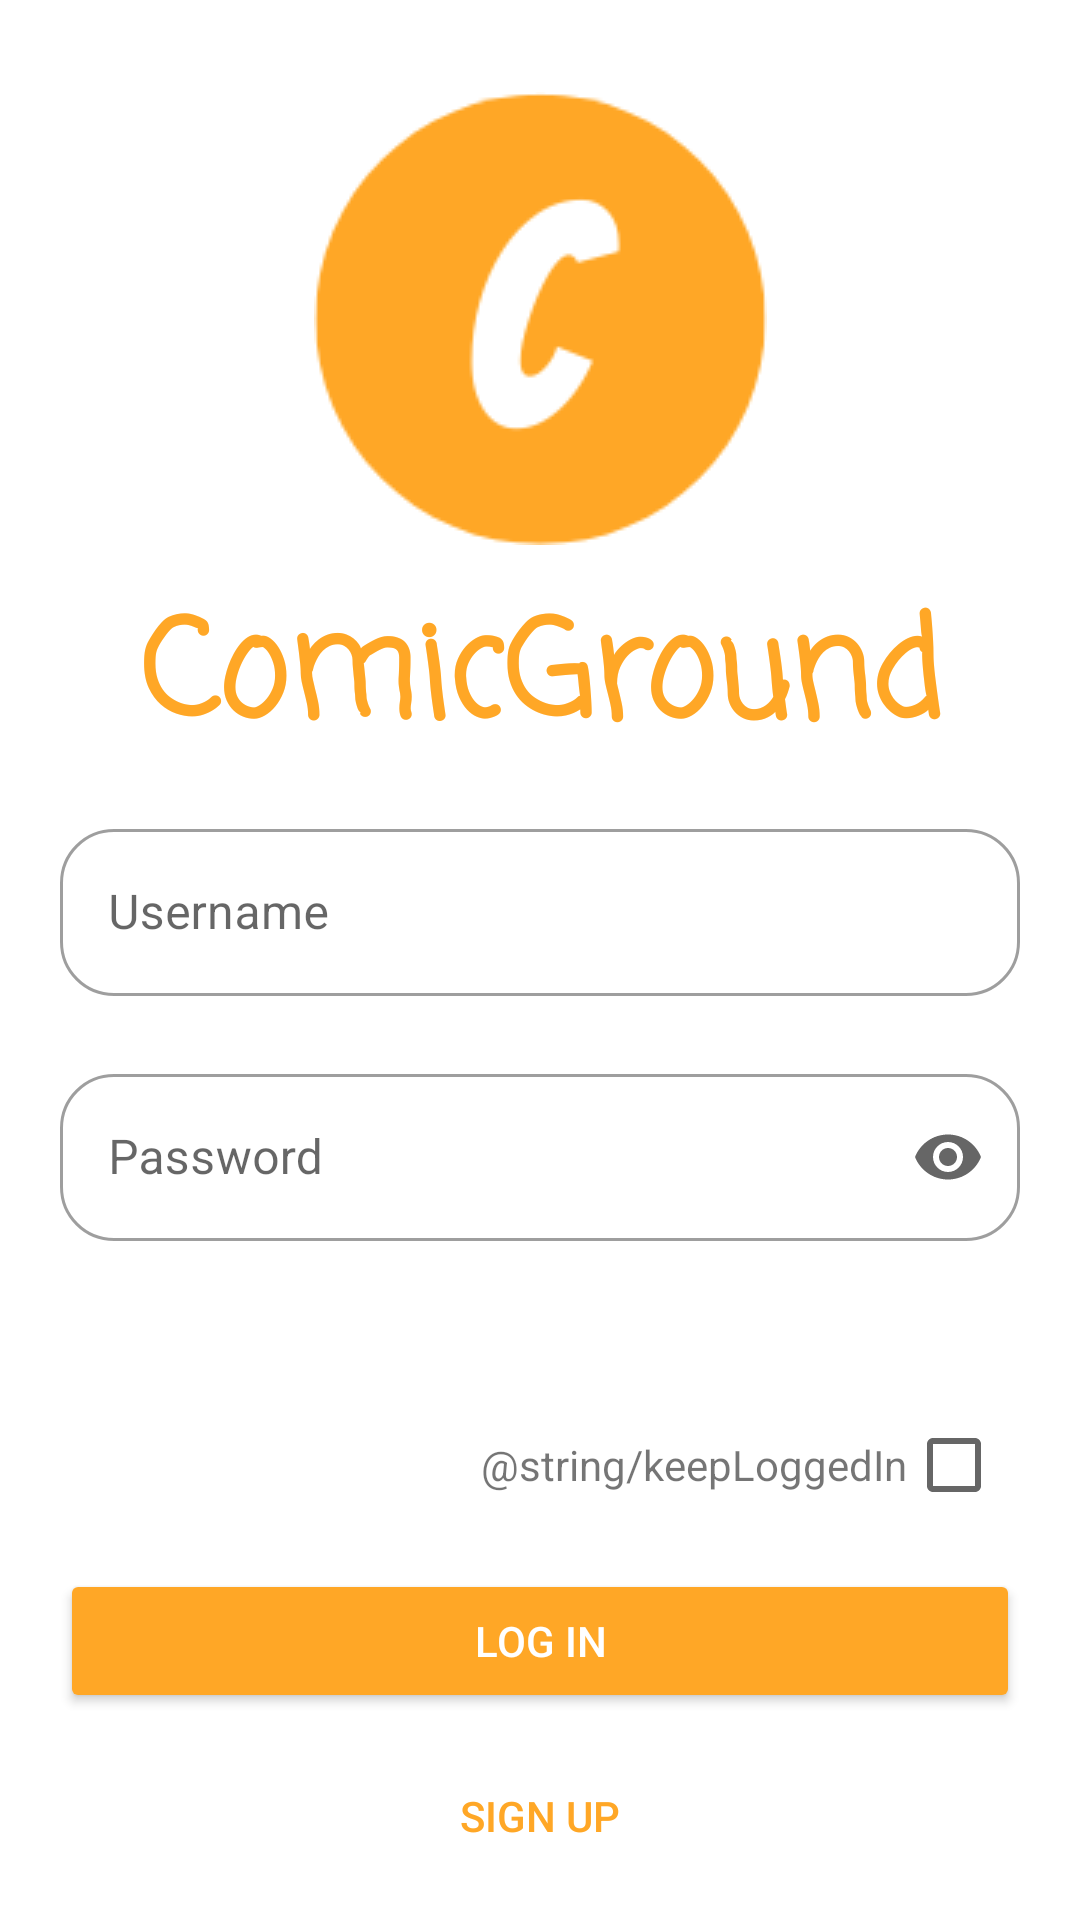

Layout XML and referenced resources for this Android screen:
<!-- AndroidManifest.xml: application theme Theme.ComicGround -->
<!-- res/layout/activity_inicio.xml -->
<?xml version="1.0" encoding="utf-8"?>
<androidx.constraintlayout.widget.ConstraintLayout xmlns:android="http://schemas.android.com/apk/res/android"
    xmlns:app="http://schemas.android.com/apk/res-auto"
    xmlns:tools="http://schemas.android.com/tools"
    android:layout_width="match_parent"
    android:layout_height="match_parent"
    tools:context=".activities.ActivityInicio"
    android:focusable="true"
    android:focusableInTouchMode="true">

    <ProgressBar
        android:id="@+id/progressBar"
        android:visibility="gone"
        android:layout_width="wrap_content"
        android:layout_height="wrap_content"
        app:layout_constraintEnd_toEndOf="parent"
        app:layout_constraintStart_toStartOf="parent"
        app:layout_constraintTop_toTopOf="parent"
        app:layout_constraintBottom_toBottomOf="parent" />

    <ScrollView
        android:layout_width="match_parent"
        android:layout_height="match_parent"
        android:fillViewport="true">

        <androidx.constraintlayout.widget.ConstraintLayout
            android:layout_width="match_parent"
            android:layout_height="wrap_content">

            <ImageView
                style="@style/logo"
                android:id="@+id/logo"
                android:layout_width="wrap_content"
                android:layout_height="wrap_content"
                android:layout_marginTop="20dp"
                app:layout_constraintBottom_toTopOf="@+id/tvNombreApp"
                app:layout_constraintEnd_toEndOf="parent"
                app:layout_constraintStart_toStartOf="parent"
                app:layout_constraintTop_toTopOf="parent" />

            <TextView
                android:id="@+id/tvNombreApp"
                android:layout_width="wrap_content"
                android:layout_height="wrap_content"
                android:text="@string/app_name"
                style="@style/textos"
                android:textSize="45sp"
                app:layout_constraintBottom_toTopOf="@+id/etNombreDeUsuario"
                app:layout_constraintLeft_toLeftOf="parent"
                app:layout_constraintRight_toRightOf="parent"
                app:layout_constraintTop_toBottomOf="@+id/logo" />

            <com.google.android.material.textfield.TextInputLayout
                android:id="@+id/etNombreDeUsuario"
                style="@style/editText"
                android:layout_marginHorizontal="20dp"
                android:layout_width="match_parent"
                android:layout_height="wrap_content"
                android:hint="@string/user"
                app:layout_constraintBottom_toTopOf="@+id/etContrasena"
                app:layout_constraintEnd_toEndOf="parent"
                app:layout_constraintStart_toStartOf="parent"
                app:layout_constraintTop_toBottomOf="@id/tvNombreApp">
                <com.google.android.material.textfield.TextInputEditText
                    android:layout_width="match_parent"
                    android:layout_height="wrap_content"
                />
            </com.google.android.material.textfield.TextInputLayout>

            <com.google.android.material.textfield.TextInputLayout
                android:id="@+id/etContrasena"
                style="@style/editText"
                android:layout_marginHorizontal="20dp"
                android:layout_marginBottom="40dp"
                android:layout_marginTop="10dp"
                android:layout_width="match_parent"
                android:layout_height="wrap_content"
                android:hint="@string/pass"
                app:endIconMode="password_toggle"
                app:layout_constraintBottom_toTopOf="@+id/linearLayout"
                app:layout_constraintEnd_toEndOf="parent"
                app:layout_constraintStart_toStartOf="parent"
                app:layout_constraintTop_toBottomOf="@id/etNombreDeUsuario">
                <com.google.android.material.textfield.TextInputEditText
                    android:layout_width="match_parent"
                    android:layout_height="wrap_content"
                    android:inputType="textPassword"
                />
            </com.google.android.material.textfield.TextInputLayout>

            <LinearLayout
                android:id="@+id/linearLayout"
                android:layout_width="match_parent"
                android:layout_height="wrap_content"
                android:orientation="horizontal"
                app:layout_constraintStart_toStartOf="parent"
                app:layout_constraintEnd_toEndOf="parent"
                app:layout_constraintTop_toBottomOf="@+id/etContrasena"
                app:layout_constraintBottom_toTopOf="@+id/btnIniciarSesion">
                <TextView
                    android:id="@+id/tvMantenerSesion"
                    android:layout_width="match_parent"
                    android:layout_height="wrap_content"
                    android:text="@string/keepLoggedIn"
                    android:textSize="14sp"
                    android:layout_weight="0.5"
                    android:gravity="right"/>
                <CheckBox
                    android:id="@+id/cbMantenerSesion"
                    android:layout_width="wrap_content"
                    android:layout_height="wrap_content"
                    android:layout_marginEnd="10dp"/>
            </LinearLayout>

            <androidx.appcompat.widget.AppCompatButton
                android:id="@+id/btnIniciarSesion"
                style="@style/buttonColored"
                android:layout_marginHorizontal="20dp"
                android:layout_width="match_parent"
                android:layout_height="wrap_content"
                android:text="@string/logIn"
                app:layout_constraintTop_toBottomOf="@+id/linearLayout"
                app:layout_constraintBottom_toTopOf="@id/btnRegistro"
                app:layout_constraintEnd_toEndOf="parent"
                app:layout_constraintStart_toStartOf="parent" />

            <androidx.appcompat.widget.AppCompatButton
                android:id="@+id/btnRegistro"
                style="@style/buttonBorderless"
                android:layout_marginHorizontal="20dp"
                android:layout_width="match_parent"
                android:layout_height="wrap_content"
                android:text="@string/signUp"
                app:layout_constraintTop_toBottomOf="@+id/btnIniciarSesion"
                app:layout_constraintBottom_toBottomOf="parent"
                app:layout_constraintEnd_toEndOf="parent"
                app:layout_constraintStart_toStartOf="parent" />
        </androidx.constraintlayout.widget.ConstraintLayout>
    </ScrollView>
</androidx.constraintlayout.widget.ConstraintLayout>
<!-- resources referenced by this layout -->
<resources>
  <string name="app_name">ComicGround</string>
  <string name="logIn">Log in</string>
  <string name="pass">Password</string>
  <string name="signUp">Sign up</string>
  <string name="user">Username</string>
  <style name="buttonBorderless" parent="Widget.AppCompat.Button.Borderless">
          <item name="android:textColor">@color/primaryColor</item>
      </style>
  <style name="buttonColored" parent="Widget.AppCompat.Button.Colored">
          <item name="android:backgroundTint">@color/primaryColor</item>
      </style>
  <style name="editText" parent="Widget.MaterialComponents.TextInputLayout.OutlinedBox">
          <item name="boxCornerRadiusTopStart">18dp</item>
          <item name="boxCornerRadiusTopEnd">18dp</item>
          <item name="boxCornerRadiusBottomStart">18dp</item>
          <item name="boxCornerRadiusBottomEnd">18dp</item>
          <item name="boxBackgroundMode">outline</item>
          <item name="android:background">@android:color/transparent</item>
      </style>
  <style name="logo" parent="Theme.ComicGround">
          <item name="android:src">@drawable/logo</item>
      </style>
  <style name="textos" parent="Theme.ComicGround">
          <item name="android:textColor">@color/primaryColor</item>
          <item name="android:fontFamily">casual</item>
          <item name="android:textStyle">bold</item>
          <item name="android:textAlignment">center</item>
      </style>
  <style name="Theme.ComicGround" parent="Theme.MaterialComponents.DayNight.DarkActionBar">
          
          <item name="colorPrimary">@color/primaryColor</item>
          <item name="colorPrimaryVariant">@color/primaryLightColor</item>
          <item name="colorOnPrimary">@color/primaryDarkColor</item>
          
          <item name="colorSecondary">@color/secondaryColor</item>
          <item name="colorSecondaryVariant">@color/secondaryLightColor</item>
          <item name="colorOnSecondary">@color/secondaryDarkColor</item>
          
          <item name="android:statusBarColor" tools:targetApi="l">?attr/colorPrimaryVariant</item>
      </style>
  <color name="primaryColor">#ffa726</color>
  <!-- drawable logo: png bitmap (drawable, 5006 bytes) -->
  <color name="primaryLightColor">#ffd95b</color>
  <color name="primaryDarkColor">#c77800</color>
  <color name="secondaryColor">#9e9e9e</color>
  <color name="secondaryLightColor">#DCD9D9</color>
  <color name="secondaryDarkColor">#707070</color>
</resources>
